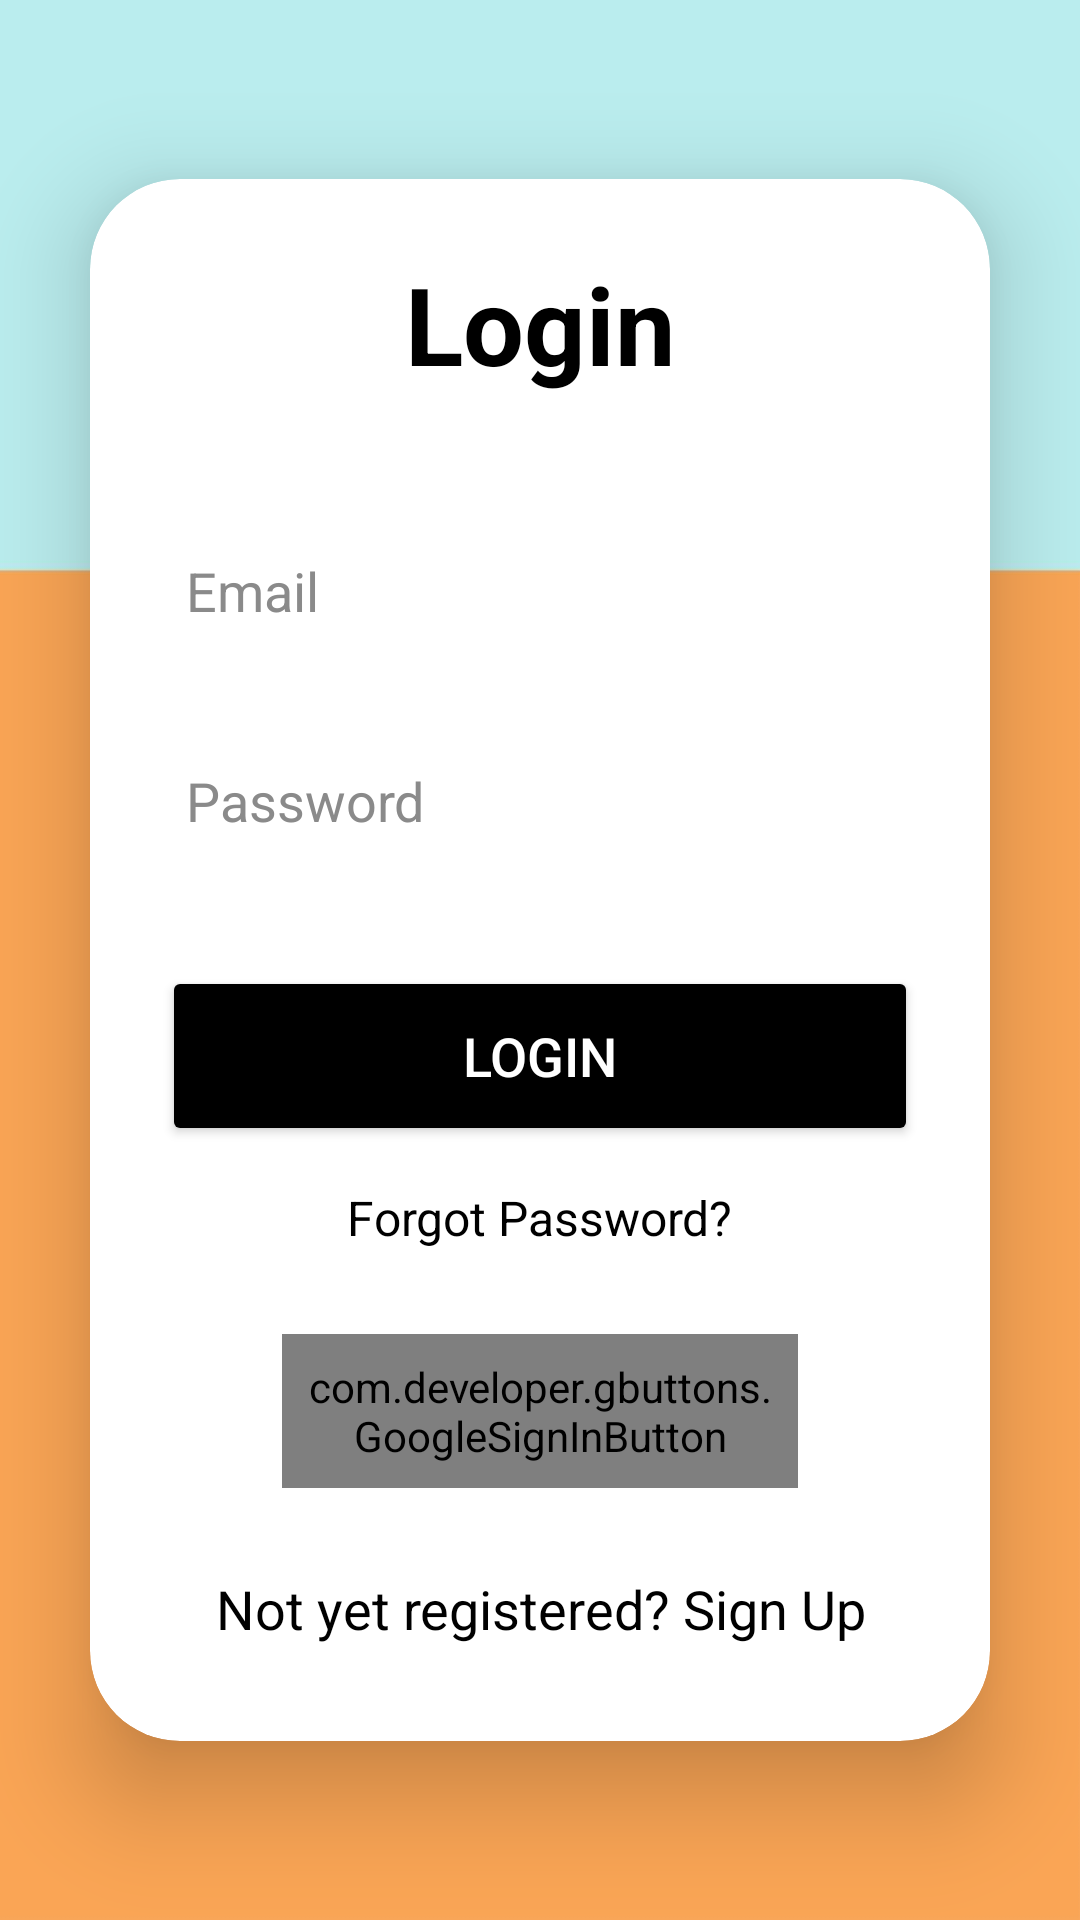

Reconstruct the res/layout file that produces this screen, plus the resources it refers to.
<!-- AndroidManifest.xml: application theme Theme.RoadPetrol -->
<!-- res/layout/activity_login.xml -->
<?xml version="1.0" encoding="utf-8"?>
<LinearLayout
    xmlns:android="http://schemas.android.com/apk/res/android"
    xmlns:app="http://schemas.android.com/apk/res-auto"
    xmlns:tools="http://schemas.android.com/tools"
    android:layout_width="match_parent"
    android:layout_height="match_parent"
    android:orientation="vertical"
    android:gravity="center"
    android:background="@drawable/login"
    tools:context=".LoginActivity">

    <androidx.cardview.widget.CardView
        android:layout_width="match_parent"
        android:layout_height="wrap_content"
        android:layout_margin="30dp"
        app:cardCornerRadius="30dp"
        app:cardElevation="20dp"
        android:backgroundTint="@color/white">

        <LinearLayout
            android:layout_width="match_parent"
            android:layout_height="wrap_content"
            android:orientation="vertical"
            android:layout_gravity="center_horizontal"
            android:padding="24dp"
            android:background="@drawable/custom_edittext">

            <TextView
                android:layout_width="match_parent"
                android:layout_height="wrap_content"
                android:text="Login"
                android:id="@+id/loginText"
                android:textSize="36sp"
                android:textAlignment="center"
                android:textStyle="bold"
                android:textColor="@color/black"/>

            <EditText
                android:layout_width="match_parent"
                android:layout_height="50dp"
                android:id="@+id/login_email"
                android:background="@drawable/custom_edittext"
                android:layout_marginTop="40dp"
                android:padding="8dp"
                android:hint="Email"
                android:textColorHint="#8A8A8A"
                android:drawableLeft="@drawable/ic_baseline_person_24"
                android:textColor="@color/black"
                android:drawablePadding="8dp"/>

            <EditText
                android:layout_width="match_parent"
                android:layout_height="50dp"
                android:id="@+id/login_password"
                android:background="@drawable/custom_edittext"
                android:layout_marginTop="20dp"
                android:inputType="textPassword"
                android:padding="8dp"
                android:hint="Password"
                android:textColorHint="#8A8A8A"
                android:drawableLeft="@drawable/ic_baseline_lock_24"
                android:textColor="@color/black"
                android:drawablePadding="8dp"/>

            <Button
                android:layout_width="match_parent"
                android:layout_height="60dp"
                android:text="Login"
                android:textColor="@color/white"
                android:id="@+id/login_button"
                android:textSize="18sp"
                android:layout_marginTop="30dp"
                android:backgroundTint="@color/black"
                app:cornerRadius = "20dp"/>

            <TextView
                android:id="@+id/forgot_password"
                android:layout_width="wrap_content"
                android:layout_height="wrap_content"
                android:layout_gravity="center"
                android:layout_marginTop="5dp"
                android:padding="8dp"
                android:text="Forgot Password?"
                android:textColor="@color/black"
                android:textSize="16sp" />

            <com.developer.gbuttons.GoogleSignInButton
                android:layout_width="match_parent"
                android:layout_height="wrap_content"
                android:text="Sign in with Google"
                android:id="@+id/googleBtn"
                app:isDarkTheme = "true"
                android:layout_gravity="center"
                android:layout_marginTop="20dp"
                android:layout_marginStart="40dp"
                android:layout_marginEnd="40dp"
                android:padding="8dp"/>

            <TextView
                android:id="@+id/signUpRedirectText"
                android:layout_width="wrap_content"
                android:layout_height="wrap_content"
                android:layout_marginTop="20dp"
                android:padding="8dp"
                android:layout_gravity="center"
                android:text="Not yet registered? Sign Up"
                android:textAlignment="center"
                android:textColor="@color/black"
                android:textSize="18sp" />

        </LinearLayout>

    </androidx.cardview.widget.CardView>
</LinearLayout>
<!-- resources referenced by this layout -->
<resources>
  <color name="black">#FF000000</color>
  <color name="white">#FFFFFFFF</color>
  <!-- drawable custom_edittext (drawable) -->
  <?xml version="1.0" encoding="utf-8"?>
  <selector xmlns:android="http://schemas.android.com/apk/res/android">
      <shape
          android:shape="rectangle">
      <stroke
          android:width="2dp"/>
  
      <corners
          android:radius="30dp"/>
      </shape>
  </selector>
  <!-- drawable login: jpg bitmap (drawable, 63966 bytes) -->
  <style name="Theme.RoadPetrol" parent="Theme.MaterialComponents.DayNight.NoActionBar">
          
          <item name="colorPrimary">#baeded</item>
          <item name="colorPrimaryVariant">#baeded</item>
          <item name="colorOnPrimary">@color/white</item>
          
          <item name="colorSecondary">@color/black</item>
          <item name="colorSecondaryVariant">@color/black</item>
          <item name="colorOnSecondary">@color/black</item>
          
          <item name="android:statusBarColor">?attr/colorPrimaryVariant</item>
          
      </style>
</resources>
